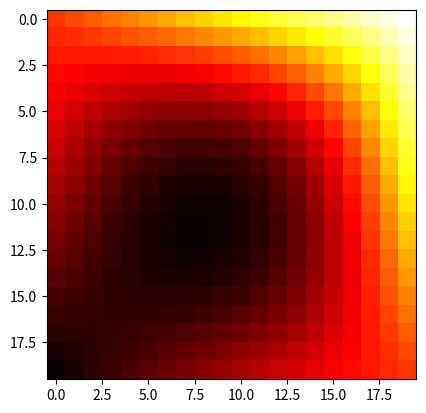

Generate this figure with matplotlib:
# -*- coding: utf-8 -*-
"""
Created on Fri Dec  1 08:51:47 2017

@author: Usuario
"""
import numpy as np
import matplotlib.pylab as plt
import time as tiempo

# Caracteristicas del material
cp=0.11 # Calor especifico
k=0.13 # Conductividad térmica
d=7.8 # Densidad
alpha=k/(cp*d) # Difusion termica

nx = 20 # Puntos de cuadricula en x
ny = 20 # Puntos de cuadricula en y
nt = 50 # Numero de pasos de tiempo a calcular
dx = 5/20 # Distancia entre puntos de cuadriculas adyacentes en x
dy = 5/20 # Distancia entre puntos de cuadriculas adyacentes en y
dt =.25*dx*dy/alpha # Cantidad de tiempo que abarca cada momento de tiempo

u = np.zeros((ny,nx)) # Matriz solucion
un = np.zeros((ny,nx)) # Matriz temporal

### Seteo de condiciones iniciales ###
u[0,:]=np.linspace(100,200,nx)
u[-1,:]=np.linspace(20,100,nx)
u[:,0]=np.linspace(100,20,ny)
u[:,-1]=np.linspace(200,100,ny)


fig = plt.gcf()
fig.show()
fig.canvas.draw()

plt.imshow(u,'hot')
fig.canvas.draw()
nu = alpha
### Calculo de la solución ###
for n in range(nt+1):
        un[:] = u[:]
        u[1:-1,1:-1]=un[1:-1,1:-1]+nu*dt/dx**2*(un[2:,1:-1]-2*un[1:-1,1:-1]+un[0:-2,1:-1])+nu*dt/dy**2*(un[1:-1,2:]-2*un[1:-1,1:-1]+un[1:-1,0:-2])
        print(u)
        plt.imshow(u, 'hot')
        fig.canvas.draw()


# # Seteo del Entorno
# t=0 # Tiempo inicial
# L=5 # En cmts. dimension del lado de la placa
# N=20 # Cantidad de puntos (discretizacion)
# dx=dy=L/N
# time=20
# dt=.25*dx*dy/alpha
# E=alpha*dt/dx**2 # Factor de Estabilidad
#
# # Formo la Matriz inicial con las condiciones iniciales
# P=np.zeros((N,N))
# P=np.pad(P, pad_width=1, mode='constant', constant_values=0)
# P[1,N] = 200
# P[N,1] = 20
# Temp=np.zeros((N+2,N+2))
#
# print(P.shape)
#
# # Matriz de resultados
# sol=[]
# sol.append(P) #guardo matriz inicial
#
# fig = plt.gcf()
# fig.show()
# fig.canvas.draw()
#
# plt.imshow(P,'hot')
# fig.canvas.draw()

# # Nucleo
# for n in range(time + 1):
#     Temp[:] = P[:]
#     P[1:-1,1:-1] = Temp[1:-1,1:-1] + alpha*dt*dx**2*(Temp[2:,1:-1]-2*Temp[1:-1,1:-1]+Temp[0:-2,1:-1]) + alpha*dt/dy**2*(Temp[1:-1,2:]-2*Temp[1:-1,1:-1]+Temp[1:-1,0:-2])
#     P[1,N] = 200
#     P[N,1] = 20
#     sol.append(P)
#     #print(P)
    # plt.imshow(P, 'hot')
    # fig.canvas.draw()
#

# while t<time:
#
#     for i in range(1,N+1):
#         for j in range(1,N+1):
#             #Temp[i,j] = P[i, j] - (E*dt/dx*(P[i,j] - P[i-1,j]))-(E*dt/dy*(P[i,j]-P[i,j-1]))
#             Temp[i,j]=E*(P[i-1,j]+P[i+1,j]-4*P[i,j]+P[i,j-1]+P[i,j+1])
#             Temp[1,N] = 200
#             Temp[N,1] = 20
#     P=Temp
#     sol.append(P)
#     Temp=np.zeros((N+2,N+2))
#     t+=dt
#     #tiempo.sleep(0.5)
#
#     plt.imshow(P,'hot')
#     fig.canvas.draw()

input("Press Enter to continue...")
